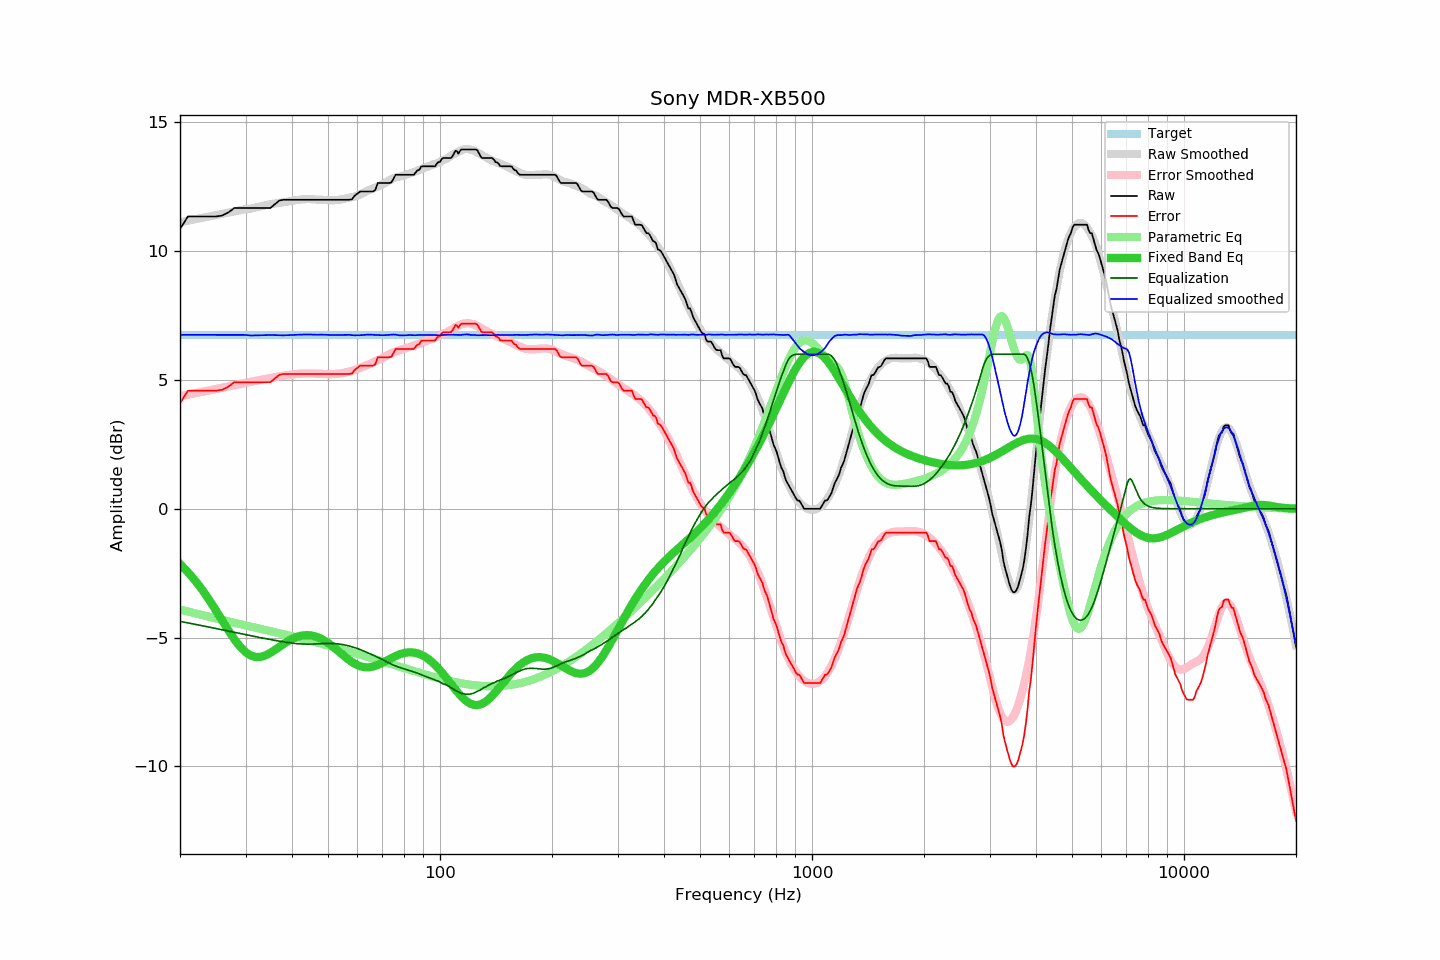

Values plotted in this chart, from the file beside it:
frequency, raw, error, smoothed, error_smoothed, equalization, parametric_eq, equalized_raw, equalized_smoothed, target
20, 10.86, 4.09, 11.13, 4.37, -4.37, -2.15, 6.49, 6.76, 6.77
21, 11.35, 4.58, 11.19, 4.43, -4.43, -2.46, 6.92, 6.75, 6.77
22, 11.35, 4.58, 11.24, 4.49, -4.49, -2.80, 6.86, 6.75, 6.77
23, 11.35, 4.58, 11.30, 4.54, -4.54, -3.17, 6.81, 6.75, 6.77
24, 11.35, 4.58, 11.35, 4.60, -4.60, -3.55, 6.75, 6.75, 6.77
25, 11.35, 4.58, 11.40, 4.65, -4.65, -3.95, 6.70, 6.75, 6.77
26, 11.39, 4.62, 11.45, 4.70, -4.70, -4.35, 6.69, 6.75, 6.77
27, 11.51, 4.74, 11.50, 4.75, -4.75, -4.73, 6.76, 6.75, 6.77
28, 11.68, 4.91, 11.55, 4.80, -4.80, -5.07, 6.88, 6.75, 6.77
29, 11.68, 4.91, 11.59, 4.84, -4.84, -5.35, 6.84, 6.75, 6.77
30, 11.68, 4.91, 11.64, 4.89, -4.89, -5.57, 6.79, 6.75, 6.77
31, 11.68, 4.91, 11.66, 4.93, -4.93, -5.70, 6.75, 6.73, 6.77
32, 11.68, 4.91, 11.70, 4.97, -4.97, -5.76, 6.71, 6.73, 6.77
33, 11.68, 4.91, 11.75, 5.01, -5.01, -5.75, 6.67, 6.74, 6.77
34, 11.68, 4.91, 11.79, 5.04, -5.04, -5.69, 6.64, 6.75, 6.77
35, 11.68, 4.91, 11.83, 5.08, -5.08, -5.59, 6.60, 6.75, 6.77
36, 11.83, 5.06, 11.86, 5.11, -5.11, -5.48, 6.72, 6.74, 6.77
37, 11.97, 5.20, 11.88, 5.14, -5.14, -5.36, 6.83, 6.74, 6.77
38, 12.00, 5.23, 11.90, 5.17, -5.17, -5.25, 6.83, 6.73, 6.77
39, 12.00, 5.23, 11.93, 5.19, -5.19, -5.14, 6.81, 6.74, 6.77
40, 12.00, 5.23, 11.96, 5.21, -5.21, -5.06, 6.79, 6.75, 6.77
41, 12.00, 5.23, 11.99, 5.23, -5.23, -4.99, 6.77, 6.75, 6.77
42, 12.00, 5.23, 12.01, 5.25, -5.25, -4.94, 6.75, 6.76, 6.77
43, 12.00, 5.23, 12.02, 5.25, -5.25, -4.91, 6.75, 6.77, 6.77
44, 12.00, 5.23, 12.02, 5.26, -5.26, -4.91, 6.74, 6.77, 6.77
45, 12.00, 5.23, 12.02, 5.25, -5.25, -4.92, 6.75, 6.77, 6.77
46, 12.00, 5.23, 12.01, 5.25, -5.25, -4.95, 6.75, 6.76, 6.77
47, 12.00, 5.23, 12.00, 5.24, -5.24, -4.99, 6.76, 6.76, 6.77
48, 12.00, 5.23, 12.00, 5.24, -5.24, -5.05, 6.76, 6.76, 6.77
49, 12.00, 5.23, 11.99, 5.23, -5.23, -5.13, 6.77, 6.76, 6.77
50, 12.00, 5.23, 11.98, 5.23, -5.23, -5.21, 6.77, 6.75, 6.77
51, 12.00, 5.23, 11.98, 5.23, -5.23, -5.30, 6.77, 6.75, 6.77
52, 12.00, 5.23, 11.98, 5.23, -5.23, -5.40, 6.77, 6.75, 6.77
53, 12.00, 5.23, 11.99, 5.24, -5.24, -5.50, 6.76, 6.75, 6.77
54, 12.00, 5.23, 12.01, 5.26, -5.26, -5.60, 6.74, 6.75, 6.77
55, 12.00, 5.23, 12.03, 5.28, -5.28, -5.70, 6.72, 6.75, 6.77
56, 12.00, 5.23, 12.06, 5.30, -5.30, -5.79, 6.70, 6.76, 6.77
57, 12.00, 5.23, 12.08, 5.33, -5.33, -5.88, 6.67, 6.76, 6.77
58, 12.02, 5.25, 12.10, 5.36, -5.36, -5.95, 6.66, 6.74, 6.77
59, 12.16, 5.39, 12.13, 5.39, -5.39, -6.02, 6.77, 6.74, 6.77
60, 12.24, 5.47, 12.16, 5.43, -5.43, -6.07, 6.81, 6.74, 6.77
61, 12.32, 5.55, 12.21, 5.47, -5.47, -6.11, 6.85, 6.74, 6.77
62, 12.32, 5.55, 12.26, 5.51, -5.51, -6.14, 6.81, 6.75, 6.77
63, 12.32, 5.55, 12.31, 5.55, -5.55, -6.15, 6.77, 6.75, 6.77
64, 12.32, 5.55, 12.36, 5.59, -5.59, -6.16, 6.73, 6.76, 6.77
65, 12.32, 5.55, 12.40, 5.64, -5.64, -6.15, 6.68, 6.76, 6.77
66, 12.32, 5.55, 12.43, 5.68, -5.68, -6.13, 6.64, 6.75, 6.77
67, 12.38, 5.61, 12.47, 5.72, -5.72, -6.10, 6.66, 6.75, 6.77
68, 12.65, 5.88, 12.51, 5.77, -5.77, -6.06, 6.88, 6.75, 6.77
69, 12.65, 5.88, 12.55, 5.81, -5.81, -6.02, 6.84, 6.74, 6.77
70, 12.65, 5.88, 12.59, 5.85, -5.85, -5.98, 6.80, 6.74, 6.77
71, 12.65, 5.88, 12.64, 5.90, -5.90, -5.93, 6.75, 6.74, 6.77
72, 12.65, 5.88, 12.70, 5.95, -5.95, -5.89, 6.70, 6.75, 6.77
73, 12.65, 5.88, 12.75, 5.99, -5.99, -5.84, 6.66, 6.76, 6.77
74, 12.67, 5.90, 12.80, 6.03, -6.03, -5.80, 6.64, 6.76, 6.77
75, 12.82, 6.05, 12.84, 6.07, -6.07, -5.75, 6.75, 6.77, 6.77
76, 12.97, 6.20, 12.87, 6.11, -6.11, -5.72, 6.86, 6.76, 6.77
77, 12.97, 6.20, 12.88, 6.14, -6.14, -5.68, 6.83, 6.75, 6.77
78, 12.97, 6.20, 12.90, 6.16, -6.16, -5.65, 6.81, 6.73, 6.77
79, 12.97, 6.20, 12.92, 6.19, -6.19, -5.62, 6.78, 6.73, 6.77
... 553 more rows
